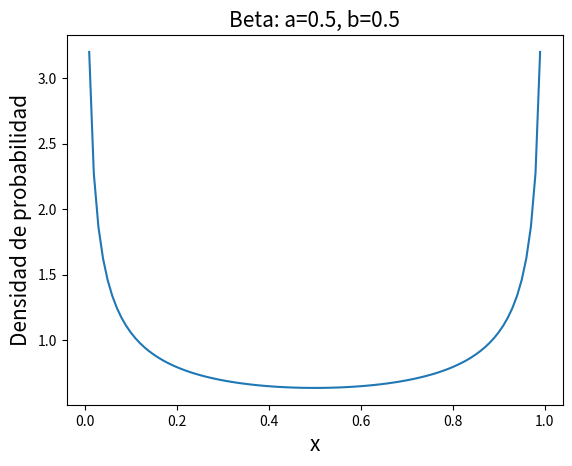

Write Python code to recreate this figure.
from __future__ import division

import numpy as np
import scipy.stats as stats
import matplotlib.pyplot as plt

a=0.5
b=0.5
x=np.arange(0.01,1,0.01)
y=stats.beta.pdf(x,a,b)
plt.plot(x,y,'-')
plt.title('Beta: a=%.1f, b=%.1f' % (a,b) , fontsize=15)
plt.xlabel('x',fontsize=15)
plt.ylabel('Densidad de probabilidad',fontsize=15)
plt.show()
